The GitHub repository poudelef/End-To-End-Pipeline- contains a labelled image folder "DeepLearning_data_2type_auto" with 4 categories: CSA, hypopnea, MSA, OSA. Examples follow, each with its label.

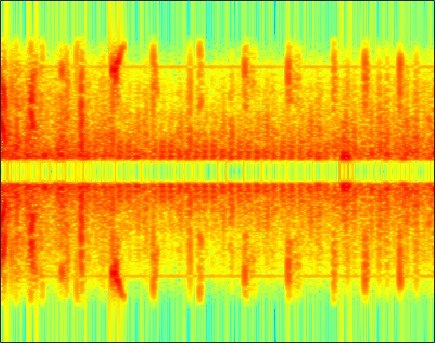
Label: hypopnea

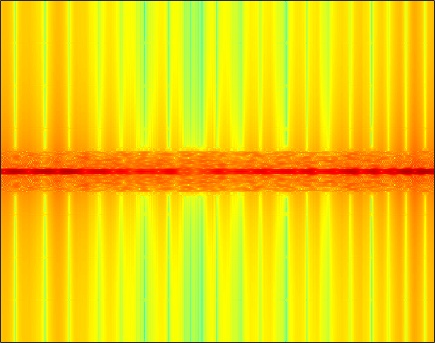
Label: OSA

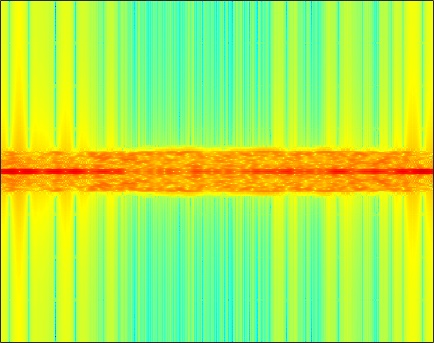
Label: MSA

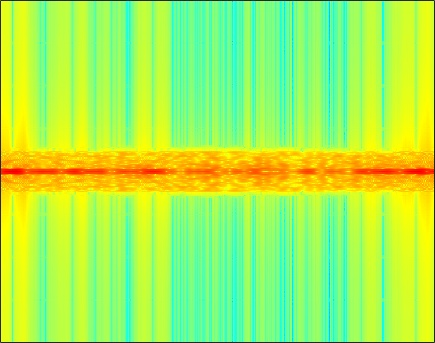
Label: CSA

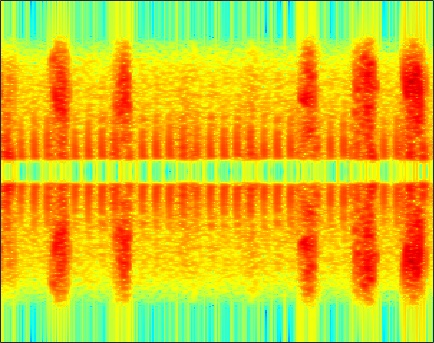
Label: hypopnea

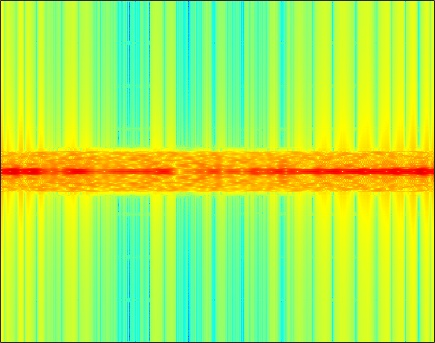
Label: MSA
